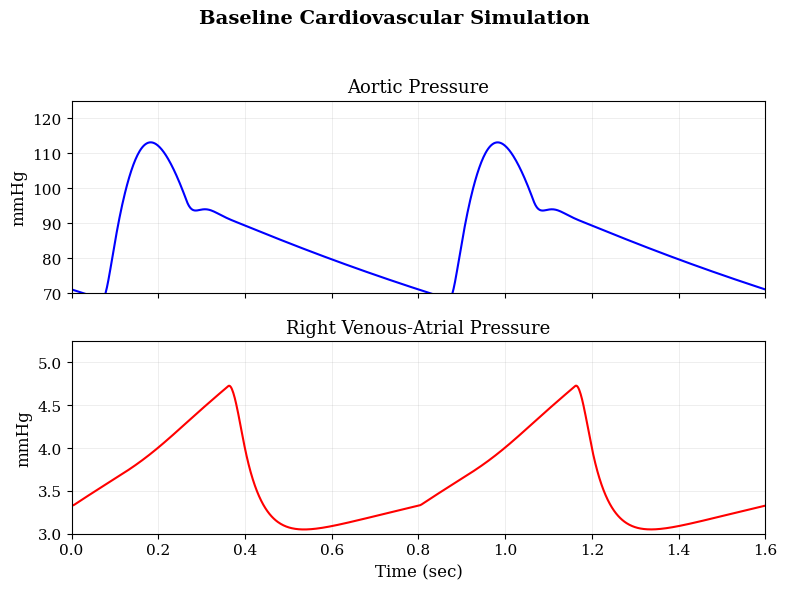
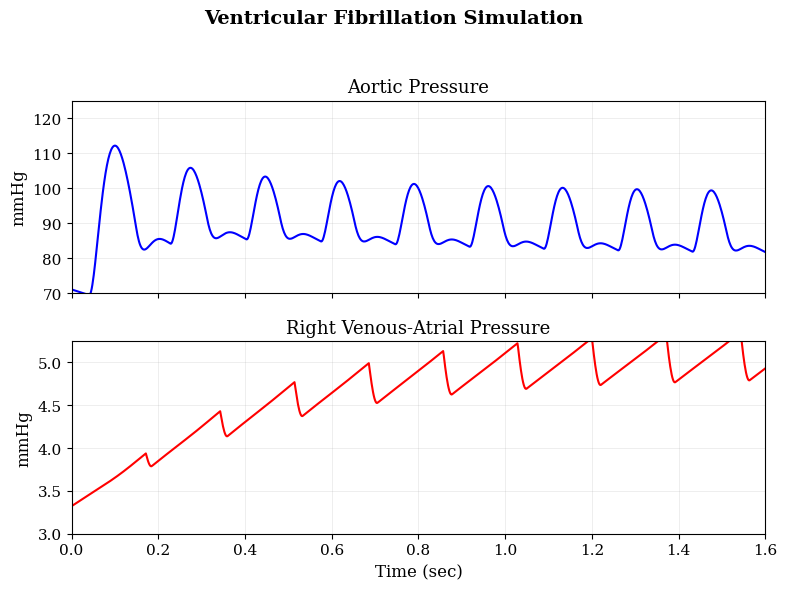
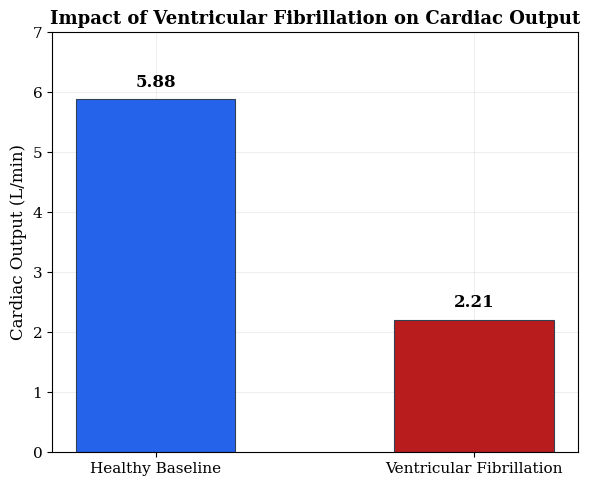

Here is the Python script that generated these plots, in order:
import numpy as np
from scipy.integrate import solve_ivp
import matplotlib.pyplot as plt

# ═══════════════════════════════════════════════════
# MODEL (Avanzolini et al. 1988)
# ═══════════════════════════════════════════════════
def cardiovascular_model(t, X, Tc=0.8, ULO=50.0, URO=24.0):
    """12-ODE closed-loop cardiovascular system."""
    ELD = 0.1;     ELS = 1.375
    ERD = 3.0e-02; ERS = 0.3288
    RL  = 8.0e-02; RR  = 1.75e-02

    R1 = 3.751e-03; R2 = 6.75e-02; R3 = 1.0;    R4 = 3.751e-03
    R5 = 3.751e-03; R6 = 3.376e-02; R7 = 0.1013; R8 = 3.751e-03
    L1 = 8.25e-04;  L2 = 3.6e-03;   L3 = 7.5e-04; L4 = 3.08e-03
    C1 = 0.22; C2 = 1.46; C3 = 20.0; C4 = 9.0e-02; C5 = 2.67; C6 = 46.7

    X1, X2, X3, X4, X5, X6, X7, X8, X9, X10, X11, X12 = X

    Ts = 0.16 + 0.3 * Tc
    Tm = t % Tc
    A = (1 - np.cos(2 * np.pi * Tm / Ts)) / 2 if Tm < Ts else 0

    UL = ULO * A;  UR = URO * A
    EL = ELD + ELS * A; ER = ERD + ERS * A

    Z1 = UL + X12 * EL - X1
    Z2 = X5 - UR - X6 * ER
    Z3 = UR + X6 * ER - X7
    Z4 = X11 - UL - X12 * EL

    S1 = float(Z1 > 0); S2 = float(Z2 > 0)
    S3 = float(Z3 > 0); S4 = float(Z4 > 0)

    dX = np.zeros(12)
    dX[0]  = (S1 * Z1 / (RL + R1) - X2) / C1
    dX[1]  = (X1 - R2 * X2 - X3) / L1
    dX[2]  = (X2 - X4) / C2
    dX[3]  = (X3 - R3 * X4 - X5) / L2
    dX[4]  = (X4 - S2 * Z2 / R4) / C3
    dX[5]  = S2 * Z2 / R4 - S3 * Z3 / (RR + R5)
    dX[6]  = (S3 * Z3 / (RR + R5) - X8) / C4
    dX[7]  = (X7 - R6 * X8 - X9) / L3
    dX[8]  = (X8 - X10) / C5
    dX[9]  = (X9 - R7 * X10 - X11) / L4
    dX[10] = (X10 - S4 * Z4 / R8) / C6
    dX[11] = S4 * Z4 / R8 - S1 * Z1 / (RL + R1)
    return dX


# ═══════════════════════════════════════════════════
# PLOT STYLE
# ═══════════════════════════════════════════════════
plt.rcParams.update({
    'font.family': 'serif',
    'font.size': 11,
    'axes.labelsize': 12,
    'axes.titlesize': 13,
    'figure.dpi': 300,
    'savefig.dpi': 300,
    'savefig.bbox': 'tight',
    'axes.grid': True,
    'grid.alpha': 0.3,
    'grid.linewidth': 0.5,
})

# Baseline steady-state initial conditions
X0 = [71.132, 8.890, 70.537, 67.359, 3.3268, 105.46,
      13.416, 0.78612, 13.392, 23.830, 11.295, 112.76]

t_span = [0, 1.6]
t_eval = np.linspace(0, 1.6, 1000)


# ═══════════════════════════════════════════════════
# FIGURE 1: HEALTHY BASELINE (steady state, 0-1.6s)
# ═══════════════════════════════════════════════════
print("Running healthy baseline...")
sol_h = solve_ivp(
    lambda t, X: cardiovascular_model(t, X, Tc=0.8, ULO=50.0, URO=24.0),
    t_span, X0, t_eval=t_eval,
    method='RK45', rtol=1e-6, atol=1e-9, max_step=0.005
)
t_h, X_h = sol_h.t, sol_h.y.T

fig, (ax1, ax2) = plt.subplots(2, 1, figsize=(8, 6), sharex=True)
fig.suptitle('Baseline Cardiovascular Simulation', fontsize=14, fontweight='bold')

ax1.plot(t_h, X_h[:, 0], 'b-', linewidth=1.5)
ax1.set_title('Aortic Pressure')
ax1.set_ylabel('mmHg')
ax1.set_xlim(t_span)
ax1.set_ylim([70, 125])

ax2.plot(t_h, X_h[:, 4], 'r-', linewidth=1.5)
ax2.set_title('Right Venous-Atrial Pressure')
ax2.set_ylabel('mmHg')
ax2.set_xlabel('Time (sec)')
ax2.set_xlim(t_span)
ax2.set_ylim([3.0, 5.25])

plt.tight_layout(rect=[0, 0, 1, 0.95])
plt.savefig('Figure_1.png')
plt.close()
print(f"  Figure_1.png  |  BP: {np.max(X_h[:,0]):.1f}/{np.min(X_h[:,0]):.1f} mmHg")


# ═══════════════════════════════════════════════════
# FIGURE 2: VF TRANSIENT (0-1.6s from baseline ICs)
# Shows the real-time collapse as VF takes hold.
# ═══════════════════════════════════════════════════
print("Running VF transient...")
sol_vf = solve_ivp(
    lambda t, X: cardiovascular_model(t, X, Tc=60.0/350.0, ULO=25.0, URO=12.0),
    t_span, X0, t_eval=t_eval,
    method='RK45', rtol=1e-6, atol=1e-9, max_step=0.005
)
t_vf, X_vf = sol_vf.t, sol_vf.y.T

fig, (ax1, ax2) = plt.subplots(2, 1, figsize=(8, 6), sharex=True)
fig.suptitle('Ventricular Fibrillation Simulation', fontsize=14, fontweight='bold')

ax1.plot(t_vf, X_vf[:, 0], 'b-', linewidth=1.5)
ax1.set_title('Aortic Pressure')
ax1.set_ylabel('mmHg')
ax1.set_xlim(t_span)
ax1.set_ylim([70, 125])

ax2.plot(t_vf, X_vf[:, 4], 'r-', linewidth=1.5)
ax2.set_title('Right Venous-Atrial Pressure')
ax2.set_ylabel('mmHg')
ax2.set_xlabel('Time (sec)')
ax2.set_xlim(t_span)
ax2.set_ylim([3.0, 5.25])

plt.tight_layout(rect=[0, 0, 1, 0.95])
plt.savefig('Figure_2.png')
plt.close()
print(f"  Figure_2.png  |  BP range: {np.max(X_vf[:,0]):.1f}/{np.min(X_vf[:,0]):.1f} mmHg")


# ═══════════════════════════════════════════════════
# FIGURE 3: CO BAR CHART (paper's Table 1 values)
# ═══════════════════════════════════════════════════
print("Generating CO bar chart...")
co_healthy = 5.88
co_vf = 2.21
pct_drop = (co_healthy - co_vf) / co_healthy * 100

fig, ax = plt.subplots(figsize=(6, 5))
bars = ax.bar(
    ['Healthy Baseline', 'Ventricular Fibrillation'],
    [co_healthy, co_vf],
    color=['#2563eb', '#b91c1c'],
    width=0.5,
    edgecolor='#334155',
    linewidth=0.8,
)
ax.set_ylabel('Cardiac Output (L/min)', fontsize=12)
ax.set_title('Impact of Ventricular Fibrillation on Cardiac Output',
             fontsize=13, fontweight='bold')
ax.set_ylim([0, 7])

for bar, val in zip(bars, [co_healthy, co_vf]):
    ax.text(bar.get_x() + bar.get_width() / 2, bar.get_height() + 0.15,
            f'{val:.2f}', ha='center', va='bottom', fontsize=12, fontweight='bold')

ax.grid(True, axis='y', alpha=0.3)
ax.set_axisbelow(True)
plt.tight_layout()
plt.savefig('Figure_3.png')
plt.close()
print(f"  Figure_3.png  |  {co_healthy} -> {co_vf} ({pct_drop:.1f}% drop)")

print("\nDone. All figures saved to current directory.")
